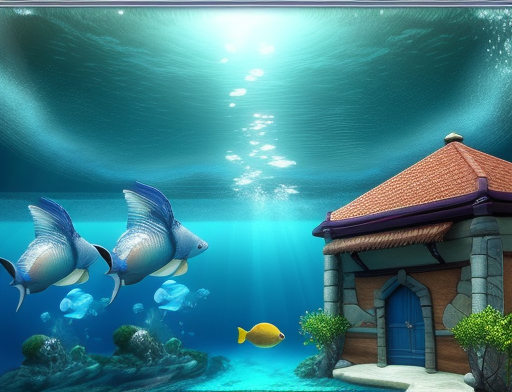
Generation parameters embedded in this image by AUTOMATIC1111 Stable Diffusion web UI or a fork of it (Forge, ...) (PNG 'parameters' text chunk):
"LEGENDS OF THE AQUATIC REALM", video game, underwater world, houses, buildings, deep sea, (realistic)
Negative prompt: monster
Steps: 21, Sampler: Euler a, CFG scale: 8, Seed: 2068134830, Size: 512x392, Model hash: 0b914c246e, Model: analogMadness_v40